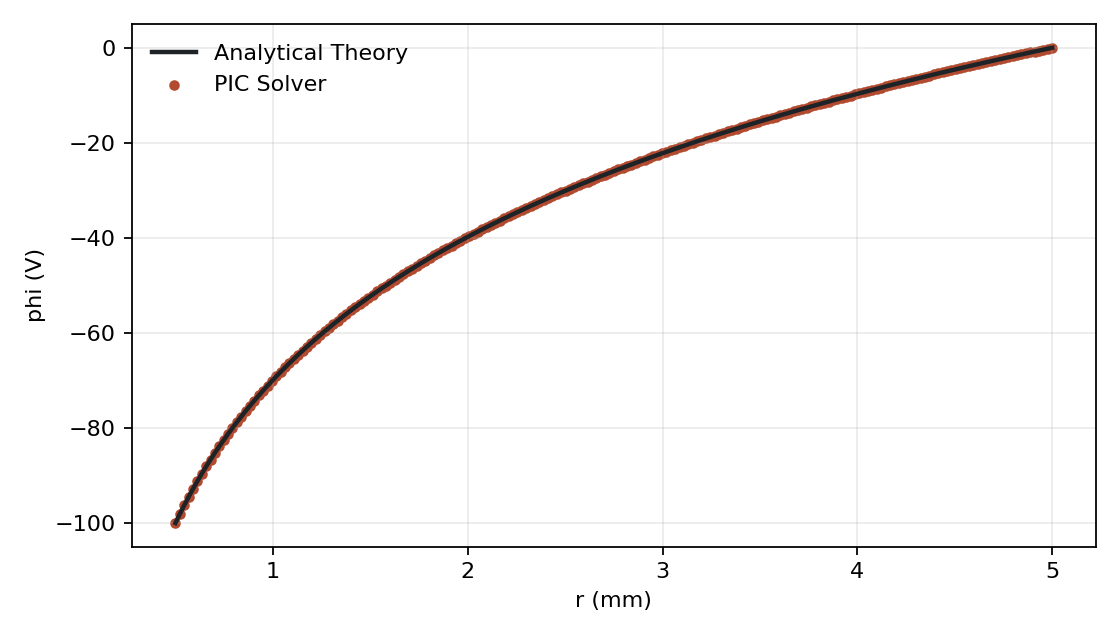

The data file committed next to this chart (first rows):
r_m, phi_pic, phi_theory
5.000000000000000104e-04, -1.000000000000000000e+02, -1.000000000000000000e+02
5.224999999999999610e-04, -9.808861022674317098e+01, -9.808837095529271721e+01
5.450000000000000200e-04, -9.625779426125828309e+01, -9.625735020593764091e+01
5.674999999999999706e-04, -9.450103377302896490e+01, -9.450041384708586634e+01
5.900000000000000296e-04, -9.281257066879126683e+01, -9.281179926938746405e+01
6.124999999999999802e-04, -9.118729329402609096e+01, -9.118639112994488016e+01
6.350000000000000392e-04, -8.962064315923240088e+01, -8.961962790440432514e+01
6.574999999999999898e-04, -8.810853790340638625e+01, -8.810742471742234727e+01
6.800000000000000488e-04, -8.664730721693526050e+01, -8.664610916297824872e+01
7.024999999999999994e-04, -8.523363919295324820e+01, -8.523236757589013735e+01
7.250000000000000585e-04, -8.386453513470100063e+01, -8.386319977650251190e+01
7.475000000000000091e-04, -8.253727126838175820e+01, -8.253588073395516744e+01
7.700000000000000681e-04, -8.124936613285944986e+01, -8.124792791635370293e+01
7.925000000000000187e-04, -7.999855266524018305e+01, -7.999707334462297581e+01
8.149999999999999693e-04, -7.878275419360403475e+01, -7.878123955960423075e+01
8.375000000000000283e-04, -7.760006369850259489e+01, -7.759851886271360399e+01
8.600000000000000873e-04, -7.644872582330076227e+01, -7.644715530924511881e+01
8.825000000000000379e-04, -7.532712120742982620e+01, -7.532552902761587177e+01
9.049999999999999885e-04, -7.423375279167871099e+01, -7.423214251308155553e+01
9.275000000000000475e-04, -7.316723380496378581e+01, -7.316560860489353502e+01
9.500000000000001065e-04, -7.212627719076665755e+01, -7.212463990471709963e+01
9.725000000000000571e-04, -7.110968627105008011e+01, -7.110803943382734360e+01
9.950000000000000077e-04, -7.011634647783274943e+01, -7.011469235902933406e+01
1.017500000000000175e-03, -6.914521800918424788e+01, -6.914355864387611916e+01
1.040000000000000126e-03, -6.819532928833123719e+01, -6.819366650372384697e+01
1.062500000000000076e-03, -6.726577112274024728e+01, -6.726410656136695820e+01
1.085000000000000027e-03, -6.635569147517094279e+01, -6.635402661514704903e+01
1.107499999999999978e-03, -6.546429077133740293e+01, -6.546262694409118410e+01
1.129999999999999928e-03, -6.459081767942453212e+01, -6.458915608525991559e+01
1.152500000000000096e-03, -6.373456530564356370e+01, -6.373290702743330627e+01
1.175000000000000046e-03, -6.289486775756405734e+01, -6.289321377282638537e+01
1.197500000000000214e-03, -6.207109703336804074e+01, -6.206944822494179448e+01
1.220000000000000164e-03, -6.126266020062550410e+01, -6.126101736612705650e+01
1.242500000000000115e-03, -6.046899683284679128e+01, -6.046736069306491146e+01
1.265000000000000065e-03, -5.968957667605512540e+01, -5.968794788241822147e+01
1.287500000000000016e-03, -5.892389752104823231e+01, -5.892227666227902461e+01
1.309999999999999967e-03, -5.817148325996829783e+01, -5.816987086802546258e+01
1.332499999999999917e-03, -5.743188210834858154e+01, -5.743027866374090706e+01
1.355000000000000085e-03, -5.670466497601181288e+01, -5.670307091255942566e+01
1.377500000000000035e-03, -5.598942397211244071e+01, -5.598783968121962573e+01
1.400000000000000203e-03, -5.528577103128255033e+01, -5.528419686577807823e+01
1.422500000000000153e-03, -5.459333664929670960e+01, -5.459177292689100369e+01
1.445000000000000104e-03, -5.391176871794360181e+01, -5.391021572434521403e+01
1.467500000000000054e-03, -5.324073144990752837e+01, -5.323918944163667533e+01
1.490000000000000005e-03, -5.257990438544258893e+01, -5.257837359237448283e+01
1.512500000000000172e-03, -5.192898147348419968e+01, -5.192746210115122807e+01
1.535000000000000123e-03, -5.128767022060312541e+01, -5.128616245228135995e+01
1.557500000000000074e-03, -5.065569090187875645e+01, -5.065419490048115847e+01
1.580000000000000024e-03, -5.003277582836317805e+01, -5.003129173815962361e+01
1.602499999999999975e-03, -4.941866866633485955e+01, -4.941719661451637791e+01
1.625000000000000142e-03, -4.881312380400947148e+01, -4.881166390211257067e+01
1.647500000000000093e-03, -4.821590576179247023e+01, -4.821445810699713519e+01
1.670000000000000043e-03, -4.762678864252943356e+01, -4.762535331884355827e+01
1.692499999999999994e-03, -4.704555561854277812e+01, -4.704413269788369689e+01
1.715000000000000161e-03, -4.647199845253981465e+01, -4.647058799572295129e+01
1.737500000000000112e-03, -4.590591704974326603e+01, -4.590451910738674002e+01
1.760000000000000063e-03, -4.534711903883402329e+01, -4.534573365218690810e+01
1.782500000000000013e-03, -4.479541937951007924e+01, -4.479404658121157468e+01
1.805000000000000181e-03, -4.425063999465848497e+01, -4.424927980943420636e+01
1.827500000000000131e-03, -4.371260942531090876e+01, -4.371126187061208412e+01
... 141 more rows
